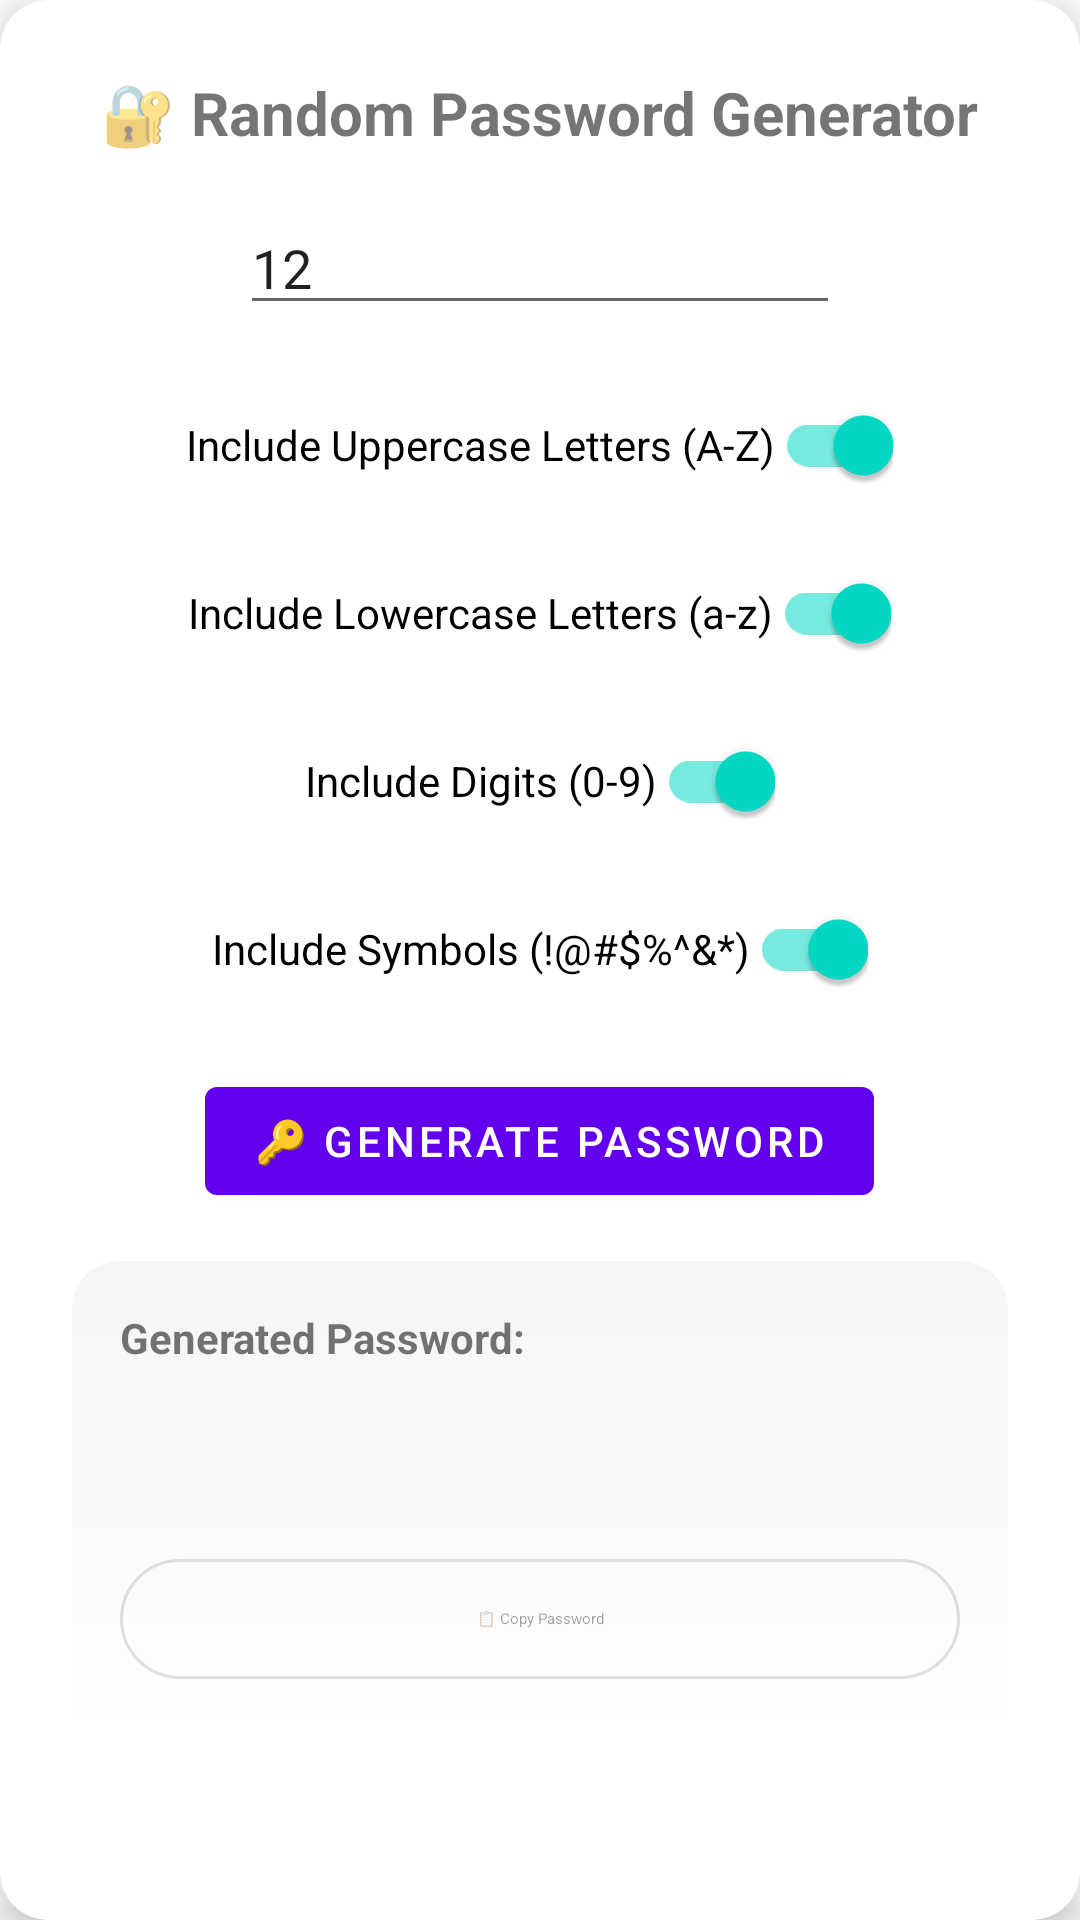

Layout XML and referenced resources for this Android screen:
<!-- AndroidManifest.xml: application theme Theme.CyberGuard -->
<!-- res/layout/fragment_password_generator.xml -->
<com.google.android.material.card.MaterialCardView xmlns:android="http://schemas.android.com/apk/res/android"
    xmlns:app="http://schemas.android.com/apk/res-auto"
    android:layout_width="match_parent"
    android:layout_height="wrap_content"
    android:layout_margin="16dp"
    app:cardCornerRadius="16dp"
    app:cardElevation="8dp">

    <LinearLayout
        android:layout_width="match_parent"
        android:layout_height="wrap_content"
        android:orientation="vertical"
        android:padding="24dp"
        android:gravity="center">

        <TextView
            android:layout_width="wrap_content"
            android:layout_height="wrap_content"
            android:text="🔐 Random Password Generator"
            android:textSize="20sp"
            android:textStyle="bold"
            android:layout_marginBottom="16dp"/>

        <EditText
            android:id="@+id/lengthInput"
            android:layout_width="200dp"
            android:layout_height="wrap_content"
            android:hint="Password Length"
            android:inputType="number"
            android:text="12"
            android:layout_marginBottom="16dp"/>

        <com.google.android.material.switchmaterial.SwitchMaterial
            android:id="@+id/uppercaseSwitch"
            android:layout_width="wrap_content"
            android:layout_height="wrap_content"
            android:text="Include Uppercase Letters (A-Z)"
            android:checked="true"
            android:layout_marginBottom="8dp"/>
            
        <com.google.android.material.switchmaterial.SwitchMaterial
            android:id="@+id/lowercaseSwitch"
            android:layout_width="wrap_content"
            android:layout_height="wrap_content"
            android:text="Include Lowercase Letters (a-z)"
            android:checked="true"
            android:layout_marginBottom="8dp"/>
            
        <com.google.android.material.switchmaterial.SwitchMaterial
            android:id="@+id/digitsSwitch"
            android:layout_width="wrap_content"
            android:layout_height="wrap_content"
            android:text="Include Digits (0-9)"
            android:checked="true"
            android:layout_marginBottom="8dp"/>
            
        <com.google.android.material.switchmaterial.SwitchMaterial
            android:id="@+id/symbolsSwitch"
            android:layout_width="wrap_content"
            android:layout_height="wrap_content"
            android:text="Include Symbols (!@#$%^&amp;*)"
            android:checked="true"
            android:layout_marginBottom="16dp"/>

        <com.google.android.material.button.MaterialButton
            android:id="@+id/generateButton"
            android:layout_width="wrap_content"
            android:layout_height="wrap_content"
            android:text="🔑 Generate Password"
            android:layout_marginBottom="16dp"/>

        
        <LinearLayout
            android:layout_width="match_parent"
            android:layout_height="wrap_content"
            android:orientation="vertical"
            android:background="@drawable/card_gradient_background"
            android:padding="16dp"
            android:layout_marginBottom="16dp">

            <TextView
                android:layout_width="wrap_content"
                android:layout_height="wrap_content"
                android:text="Generated Password:"
                android:textSize="14sp"
                android:textStyle="bold"
                android:layout_marginBottom="8dp"/>

            <TextView
                android:id="@+id/generatedPassword"
                android:layout_width="match_parent"
                android:layout_height="wrap_content"
                android:textSize="18sp"
                android:textStyle="bold"
                android:textColor="?attr/colorPrimary"
                android:background="@android:color/transparent"
                android:padding="8dp"
                android:gravity="center"
                android:layout_marginBottom="12dp"/>

            <com.google.android.material.button.MaterialButton
                android:id="@+id/copyButton"
                android:layout_width="match_parent"
                android:layout_height="wrap_content"
                android:text="📋 Copy Password"
                android:enabled="false"
                style="@style/Widget.Material3.Button.OutlinedButton"/>

        </LinearLayout>

    </LinearLayout>
</com.google.android.material.card.MaterialCardView>
<!-- resources referenced by this layout -->
<resources>
  <!-- drawable card_gradient_background (drawable) -->
  <shape xmlns:android="http://schemas.android.com/apk/res/android"
      android:shape="rectangle">
      <gradient
          android:angle="270"
          android:startColor="@color/card_background_start"
          android:endColor="@color/card_background_end"
          android:type="linear" />
      <corners android:radius="16dp" />
  </shape>
  <style name="Theme.CyberGuard" parent="Theme.MaterialComponents.DayNight.NoActionBar">
          <item name="colorPrimary">@color/accent_primary</item>
          <item name="colorPrimaryVariant">@color/purple_700</item>
          <item name="colorOnPrimary">@color/text_on_primary</item>
          <item name="colorSecondary">@color/accent_secondary</item>
          <item name="colorSecondaryVariant">@color/teal_700</item>
          <item name="colorOnSecondary">@color/text_on_secondary</item>
          <item name="android:statusBarColor" tools:targetApi="l">?attr/colorPrimaryVariant</item>
          <item name="colorSurface">@color/surface_color</item>
          <item name="colorOnSurface">@color/text_on_surface</item>
          <item name="android:colorBackground">@color/background_primary</item>
          <item name="colorOnBackground">@color/text_on_background</item>
          <item name="colorError">@color/accent_error</item>
          <item name="colorOnError">@color/text_on_primary</item>
      </style>
  <color name="card_background_start">#F5F5F5</color>
  <color name="card_background_end">#FFFFFF</color>
  <color name="accent_primary">#6200EE</color>
  <color name="purple_700">#3700B3</color>
  <color name="text_on_primary">#FFFFFF</color>
  <color name="accent_secondary">#03DAC5</color>
  <color name="teal_700">#018786</color>
  <color name="text_on_secondary">#000000</color>
  <color name="surface_color">#FFFFFF</color>
  <color name="text_on_surface">#000000</color>
  <color name="background_primary">#FFFFFF</color>
  <color name="text_on_background">#000000</color>
  <color name="accent_error">#F44336</color>
</resources>
